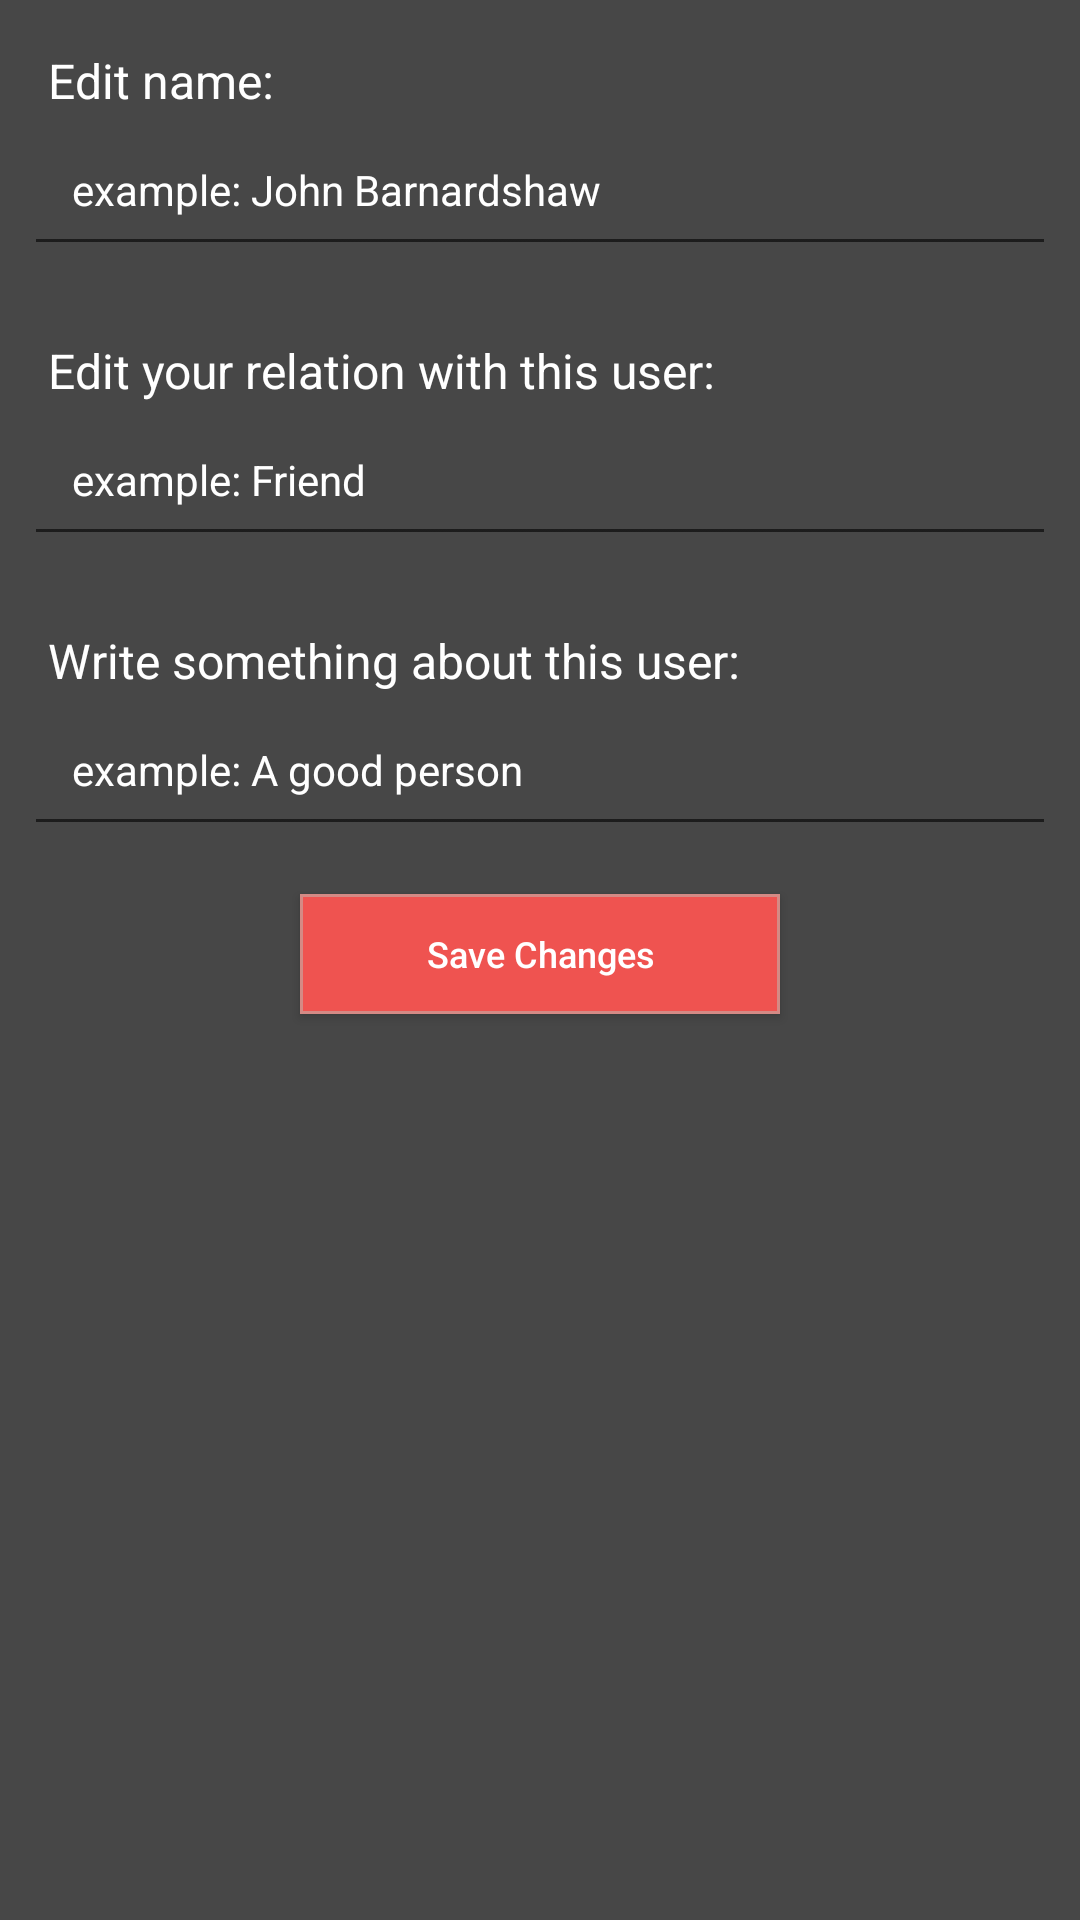

Android layout source for this screen:
<!-- AndroidManifest.xml: application theme AppTheme -->
<!-- res/layout/activity_edit_user.xml -->
<?xml version="1.0" encoding="utf-8"?>
<ScrollView xmlns:android="http://schemas.android.com/apk/res/android"
    xmlns:tools="http://schemas.android.com/tools"
    android:id="@+id/scrollView"
    android:layout_width="match_parent"
    android:layout_height="match_parent"
    android:fillViewport="true"
    tools:context="apps.ahqmrf.recapture.activity.EditUserActivity">


    <FrameLayout
        android:layout_width="match_parent"
        android:layout_height="match_parent">

        <ImageView
            android:id="@+id/image_profile"
            android:layout_width="match_parent"
            android:layout_height="match_parent"
            android:scaleType="centerCrop"
            android:src="@drawable/heart" />

        <LinearLayout
            android:layout_width="match_parent"
            android:layout_height="match_parent"
            android:background="@color/black_transparent"
            android:orientation="vertical"
            android:padding="8dp">

            <TextView
                android:layout_width="match_parent"
                android:layout_height="wrap_content"
                android:gravity="center_vertical"
                android:padding="8dp"
                android:text="Edit name:"
                android:textColor="@color/white"
                android:textSize="16sp" />

            <EditText
                android:id="@+id/edit_name"
                android:layout_width="match_parent"
                android:layout_height="wrap_content"
                android:hint="example: John Barnardshaw"
                android:inputType="text"
                android:paddingBottom="16dp"
                android:paddingLeft="16dp"
                android:paddingRight="8dp"
                android:paddingTop="8dp"
                android:textColor="@color/white"
                android:textColorHint="@color/white"
                android:textSize="14sp" />

            <TextView
                android:layout_width="match_parent"
                android:layout_height="wrap_content"
                android:layout_marginTop="16dp"
                android:gravity="center_vertical"
                android:padding="8dp"
                android:text="Edit your relation with this user:"
                android:textColor="@color/white"
                android:textSize="16sp" />

            <EditText
                android:id="@+id/edit_relation"
                android:layout_width="match_parent"
                android:layout_height="wrap_content"
                android:hint="example: Friend"
                android:inputType="text"
                android:paddingBottom="16dp"
                android:paddingLeft="16dp"
                android:paddingRight="8dp"
                android:paddingTop="8dp"
                android:textColor="@color/white"
                android:textColorHint="@color/white"
                android:textSize="14sp" />

            <TextView
                android:layout_width="match_parent"
                android:layout_height="wrap_content"
                android:layout_marginTop="16dp"
                android:gravity="center_vertical"
                android:padding="8dp"
                android:text="Write something about this user:"
                android:textColor="@color/white"
                android:textSize="16sp" />

            <EditText
                android:id="@+id/edit_about"
                android:layout_width="match_parent"
                android:layout_height="wrap_content"
                android:hint="example: A good person"
                android:inputType="textMultiLine"
                android:maxLines="4"
                android:paddingBottom="16dp"
                android:paddingLeft="16dp"
                android:paddingRight="8dp"
                android:paddingTop="8dp"
                android:textColor="@color/white"
                android:textColorHint="@color/white"
                android:textSize="14sp" />

            <Button
                android:id="@+id/btn_save"
                android:layout_width="160dp"
                android:layout_height="40dp"
                android:layout_gravity="center_horizontal"
                android:layout_marginTop="16dp"
                android:background="@drawable/button_ripple"
                android:text="Save Changes"
                android:textAllCaps="false"
                android:textColor="@color/white"
                android:textSize="12sp" />

        </LinearLayout>

    </FrameLayout>


</ScrollView>
<!-- resources referenced by this layout -->
<resources>
  <color name="black_transparent">#b6000000</color>
  <color name="white">#ffffff</color>
  <!-- drawable button_ripple (drawable) -->
  <?xml version="1.0" encoding="utf-8"?>
  <selector xmlns:android="http://schemas.android.com/apk/res/android">
      <item>
          <shape android:shape="rectangle">
              <solid android:color="@color/colorPrimary" />
              <stroke
                  android:width="1dp"
                  android:color="@color/colorAccent" />
          </shape>
      </item>
  </selector>
  <style name="AppTheme" parent="Theme.AppCompat.Light.DarkActionBar">
          <item name="colorPrimary">@color/colorPrimary</item>
          <item name="colorPrimaryDark">@color/colorPrimaryDark</item>
          <item name="colorAccent">@color/colorAccent</item>
          <item name="vpiCirclePageIndicatorStyle">@style/CustomCirclePageIndicator</item>
      </style>
  <color name="colorPrimary">#EF5350</color>
  <color name="colorAccent">#EF5350</color>
  <color name="colorPrimaryDark">#303F9F</color>
  <style name="CustomCirclePageIndicator">
          <item name="fillColor">@color/grey</item>
          <item name="strokeColor">#FFFFFFFF</item>
          <item name="strokeWidth">1dp</item>
          <item name="radius">4dp</item>
          <item name="centered">true</item>
      </style>
  <color name="grey">#797979</color>
</resources>
